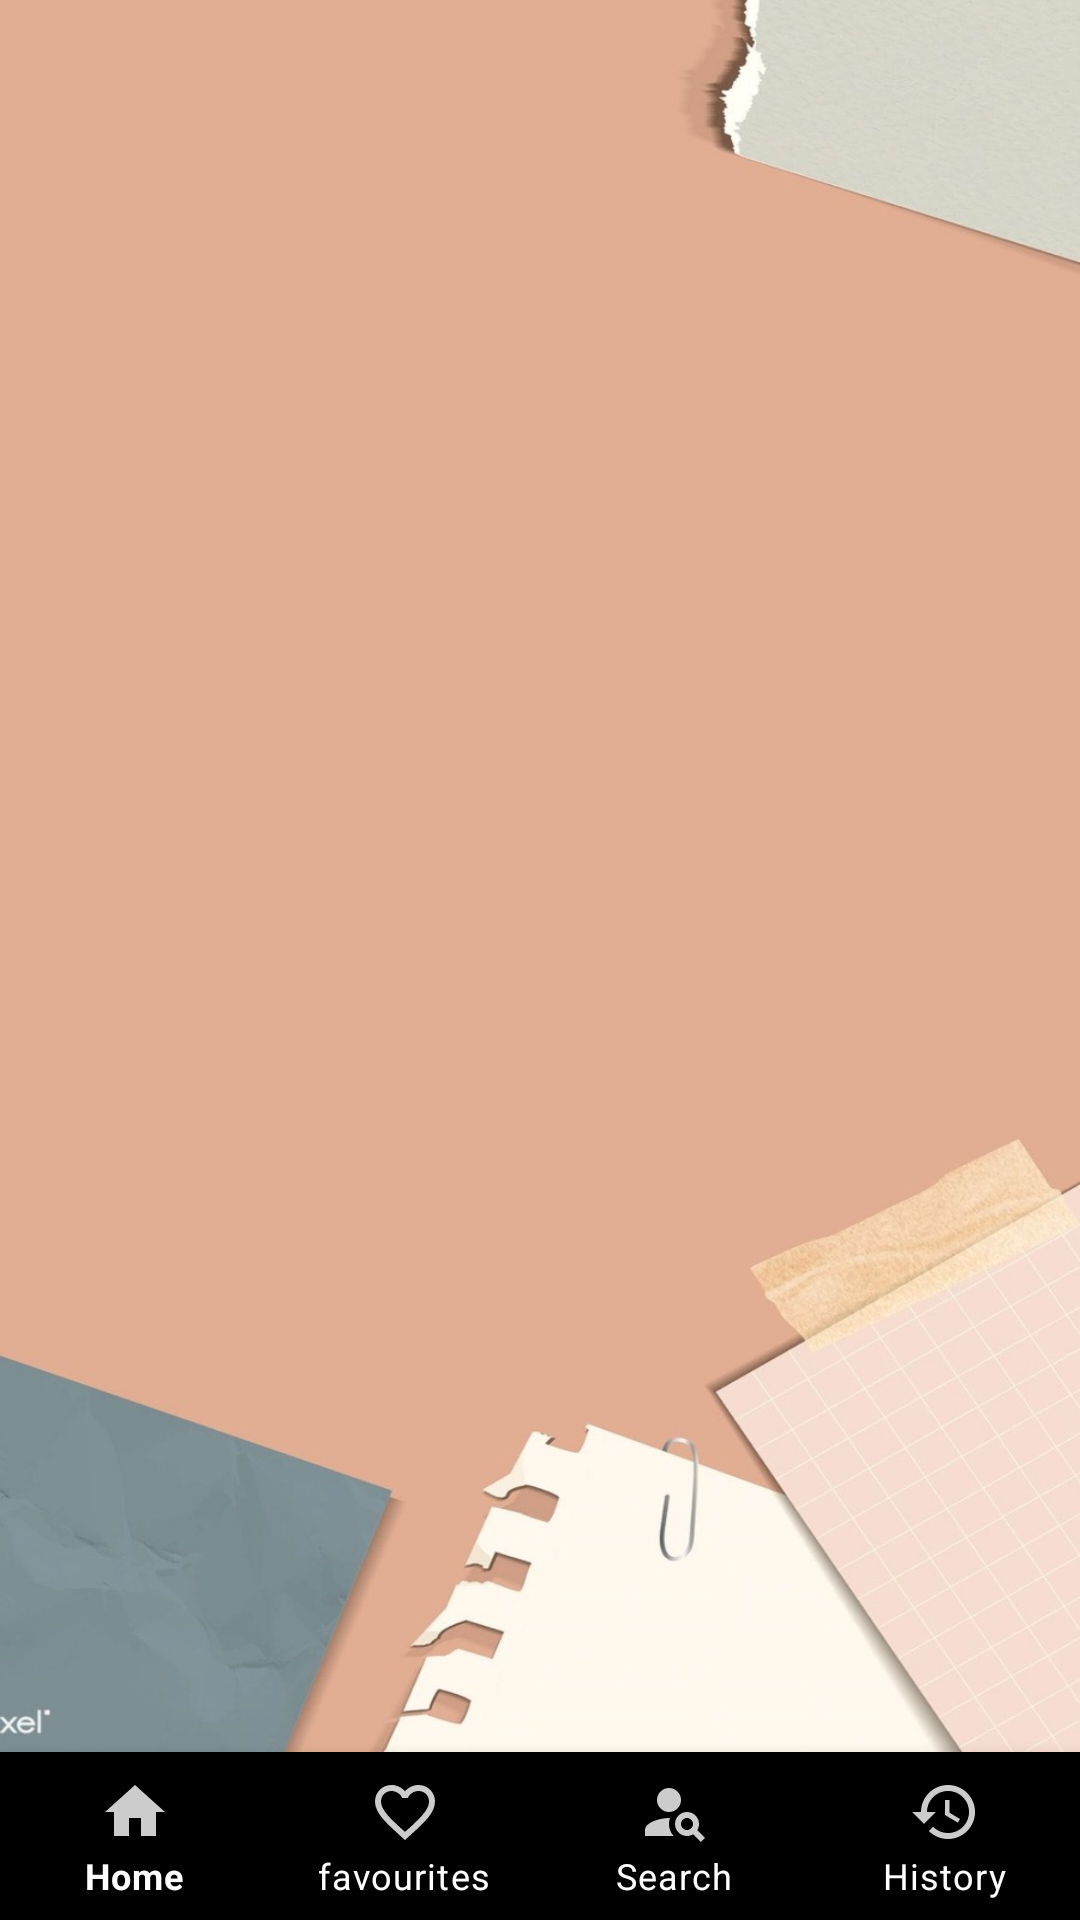

This screen was rendered from an Android layout file. Write that file and the resources it references.
<!-- AndroidManifest.xml: application theme Theme.TutorApp -->
<!-- res/layout/activity_main.xml -->
<androidx.coordinatorlayout.widget.CoordinatorLayout xmlns:android="http://schemas.android.com/apk/res/android"
    xmlns:app="http://schemas.android.com/apk/res-auto"
    xmlns:tools="http://schemas.android.com/tools"
    android:layout_width="match_parent"
    android:layout_height="match_parent"
    android:background="@drawable/mainbackground"
    tools:context=".Activities.MainActivity">


    <RelativeLayout

        android:layout_width="match_parent"
        android:layout_height="match_parent"
        tools:context=".activities.login">

        <FrameLayout
            android:background="@drawable/mainbackground"
            android:id="@+id/frame_layout"
            android:layout_width="match_parent"
            android:layout_height="match_parent"
            android:layout_above="@+id/navigation"
            android:animateLayoutChanges="true">

        </FrameLayout>

        <com.google.android.material.bottomnavigation.BottomNavigationView

            android:id="@+id/navigation"
            android:layout_width="match_parent"
            android:layout_height="wrap_content"
            android:layout_alignParentBottom="true"
            android:background="@color/design_default_color_on_secondary"
            app:itemIconTint="@color/desc_color1"
            app:itemTextColor="@color/desc_color1"
            app:labelVisibilityMode="labeled"
            app:menu="@menu/bottom_navigation_items" />

    </RelativeLayout>
</androidx.coordinatorlayout.widget.CoordinatorLayout>
<!-- resources referenced by this layout -->
<resources>
  <color name="desc_color1">#FFFFFF</color> //remaining items will be in this colour
  <!-- drawable mainbackground: jpeg bitmap (drawable-hdpi, 66457 bytes) -->
  <style name="Theme.TutorApp" parent="Theme.MaterialComponents.DayNight.DarkActionBar">
  
  
  
          <item name="colorOnPrimary">@color/white</item>
  
  
  
          <item name="colorOnSecondary">@color/white</item>
          
          <item name="android:statusBarColor" tools:targetApi="l">?attr/colorPrimaryVariant</item>
          
      </style>
  <color name="white">#ffffff</color> // when we click item that item will be tin this colour
</resources>
